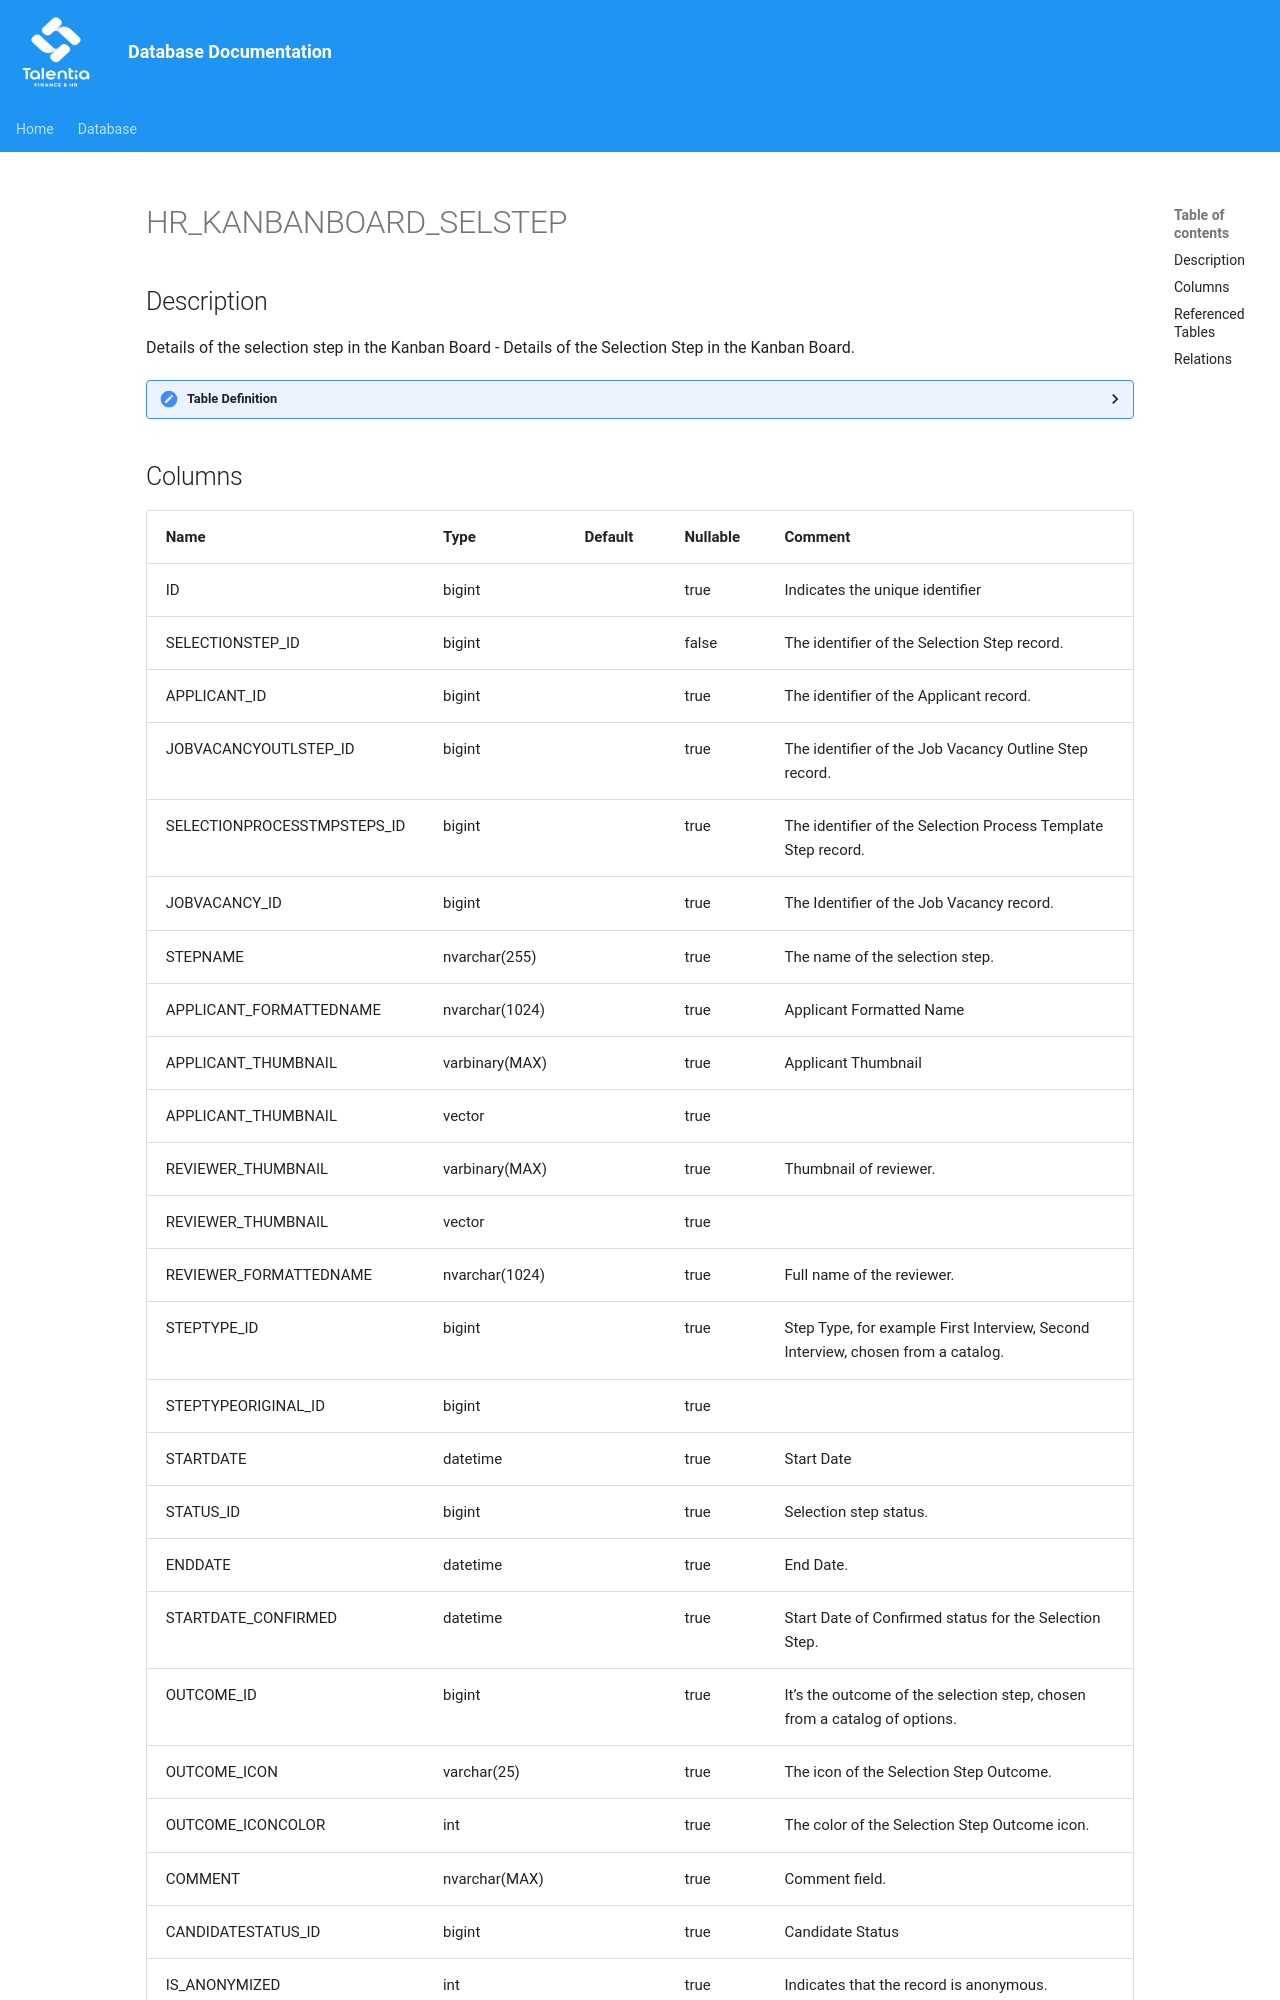

repository: giovanniporcelli/documentazione-db · page: schema/HR_KANBANBOARD_SELSTEP/index.html · generator: mkdocs

# HR_KANBANBOARD_SELSTEP

## Description

Details of the selection step in the Kanban Board - Details of the Selection Step in the Kanban Board.  


<details>
<summary><strong>Table Definition</strong></summary>

```sql
-- Talentia Software - All right reserved
-- Type: VIEW                     Name: HR_KANBANBOARD_SELSTEP
-- Date: 09-04-2026 07:27:59 (UTC)
-- 
-- ChangeLogId: 00000000-0000-0000-0000-000000000000
-- ChangeSetId: 063d5336-4e20-4a5f-a0b1-6dc3fe44ef8e
-- Original file name: C:\repos\Talentia-Software\hcm-core/DB/ProductDB/EDM\Schema\Views\HR_KANBANBOARD_SELSTEP.xml
